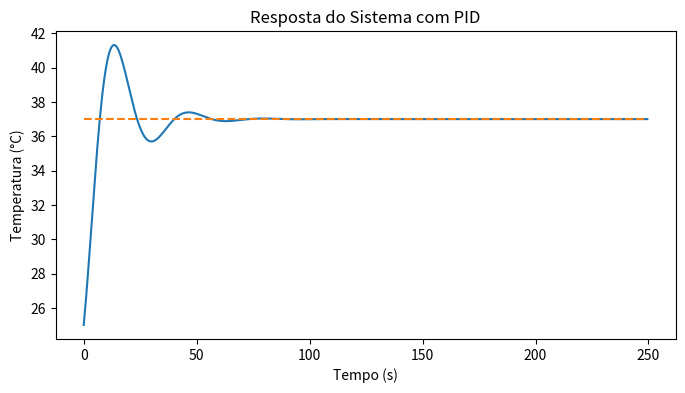

This chart was generated by the following Python code:
import matplotlib.pyplot as plt

# PID class
class PIDController:
    def __init__(self, Kp, Ki, Kd, dt=0.5):
        self.Kp = Kp
        self.Ki = Ki
        self.Kd = Kd
        self.dt = dt
        self.integral = 0.0
        self.previous_error = 0.0

    def compute(self, setpoint, current_temperature):
        error = setpoint - current_temperature
        P = self.Kp * error
        self.integral += error * self.dt
        self.integral = max(min(self.integral, 100), -100)
        I = self.Ki * self.integral
        derivative = (error - self.previous_error) / self.dt
        D = self.Kd * derivative
        output = P + I + D
        self.previous_error = error
        return output

pid = PIDController(0.5, 0.1, 0.5, dt=0.5)

setpoint = 37.0
temp = 25.0

temps = []
times = []

for i in range(500):
    pid.compute(setpoint, temp)

    temps.append(temp)
    times.append(i * 0.5)

    ambient = 25.0
    R = 5.0
    C = 5.0
    power_loss = (temp - ambient) / R
    net_power = pid.compute(setpoint, temp) - power_loss
    dT = (net_power / C) * 0.5
    temp += dT

plt.figure(figsize=(8,4))
plt.plot(times, temps)
plt.plot(times, [setpoint]*len(times), linestyle="--")
plt.xlabel("Tempo (s)")
plt.ylabel("Temperatura (°C)")
plt.title("Resposta do Sistema com PID")
plt.show()